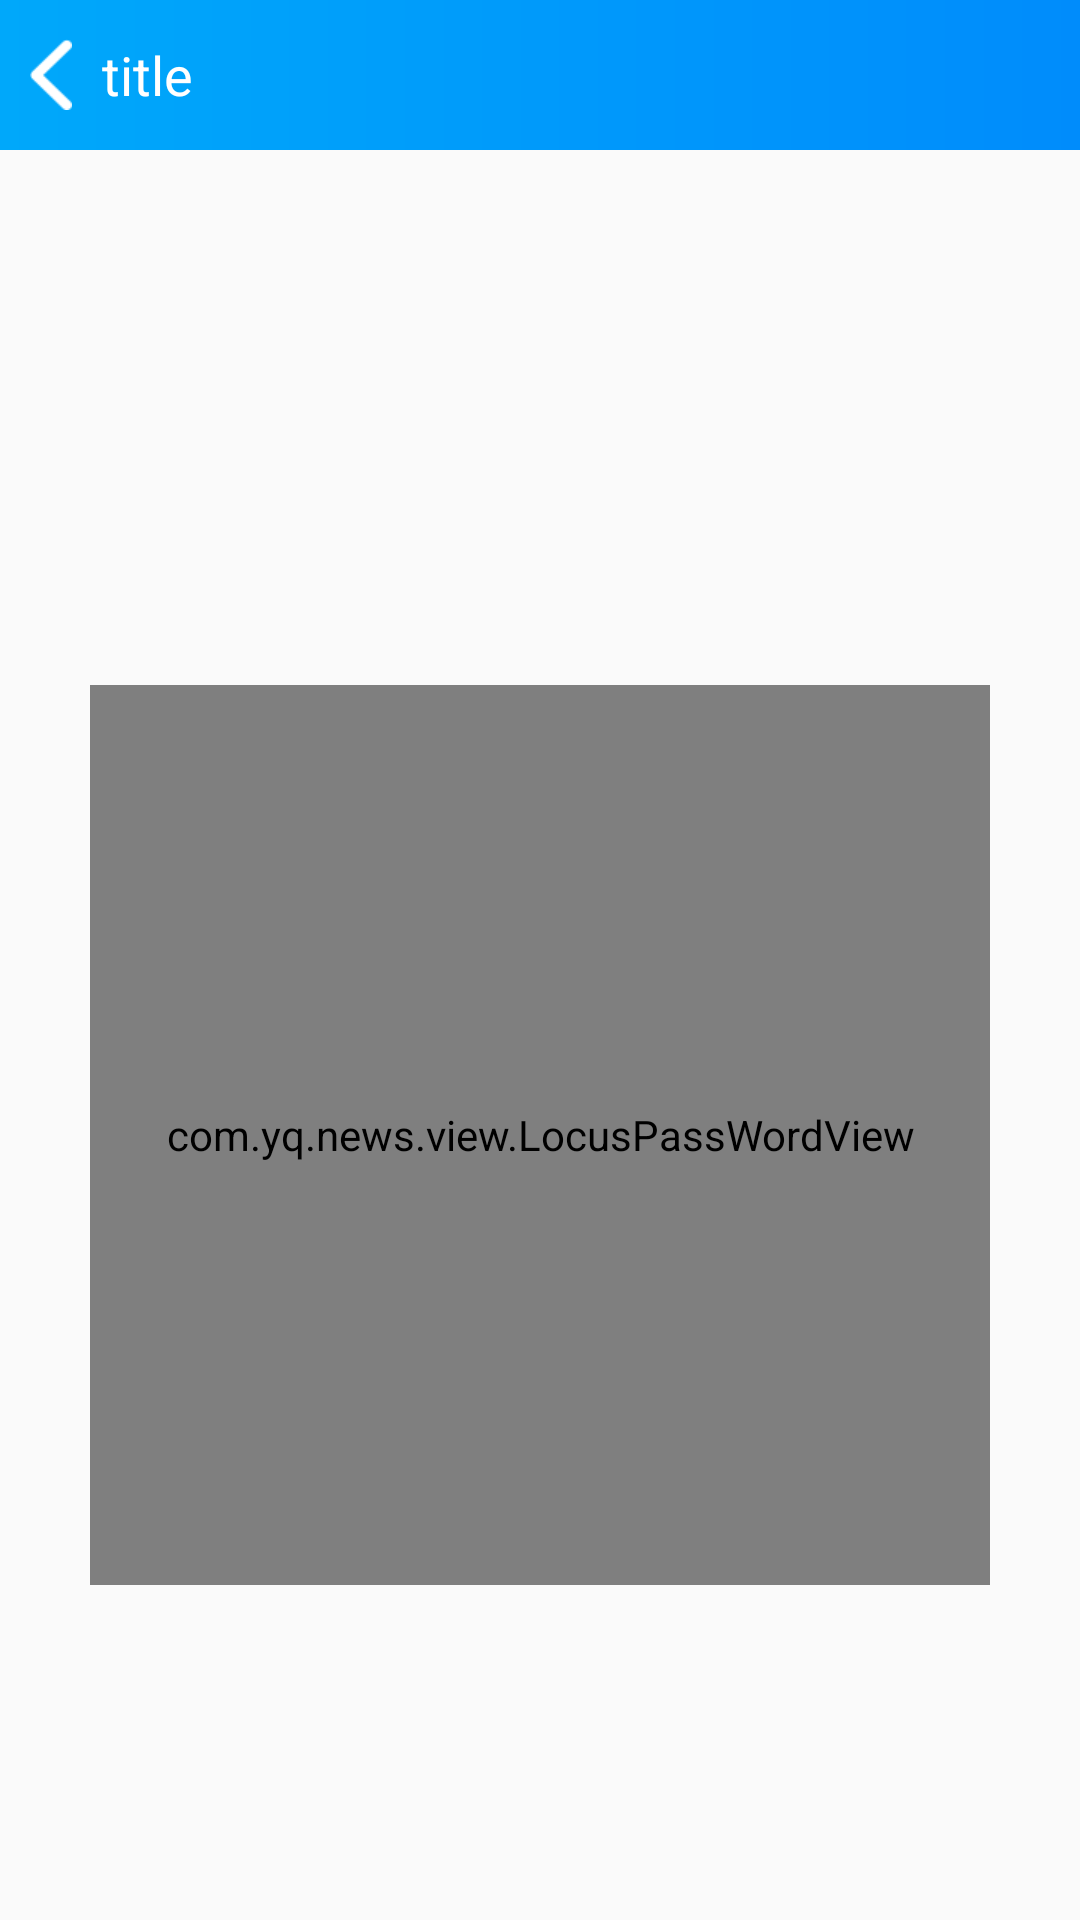

Layout XML and referenced resources for this Android screen:
<!-- AndroidManifest.xml: activity theme GestureTheme -->
<!-- res/layout/activity_gesture.xml -->
<?xml version="1.0" encoding="utf-8"?>
<LinearLayout xmlns:android="http://schemas.android.com/apk/res/android"
    android:layout_width="match_parent"
    android:layout_height="match_parent"
    android:orientation="vertical"
    >

    <include
        layout="@layout/top_toolbar_left"/>

    <RelativeLayout
        android:id="@+id/person_img_indicator"
        android:layout_width="match_parent"
        android:layout_height="wrap_content"
        android:layout_centerHorizontal="true"
        android:layout_marginTop="65dp" >

        <com.yq.news.view.LockIndicator
            android:id="@+id/mPassWordView_small"
            android:layout_width="160dip"
            android:layout_height="160dip"
            android:layout_centerHorizontal="true"
            android:visibility="gone" />

        <ImageView
            android:id="@+id/person_img"
            android:layout_width="60dip"
            android:layout_height="60dip"
            android:layout_centerHorizontal="true"
            android:clickable="false"
            android:gravity="center"
            android:scaleType="fitXY"
            android:src="@drawable/touxiang" >
        </ImageView>
    </RelativeLayout>

    <TextView
        android:id="@+id/person_img_txt"
        android:layout_width="60dip"
        android:layout_height="60dip"
        android:layout_centerHorizontal="true"
        android:layout_marginBottom="10dp"
        android:layout_marginTop="50dp"
        android:clickable="false"
        android:gravity="center"
        android:visibility="gone" />

    <TextView
        android:id="@+id/multi_tv_token_time_hint"
        android:layout_width="wrap_content"
        android:layout_height="wrap_content"
        android:layout_gravity="center_horizontal"
        android:layout_below="@id/person_img_indicator"
        android:layout_marginTop="5dp"
        android:textColor="#8e8e8e"
        android:textSize="16sp" />

    <TextView
        android:id="@+id/multi_tv_false_hint"
        android:layout_width="wrap_content"
        android:layout_height="wrap_content"
        android:layout_below="@id/multi_tv_token_time_hint"
        android:layout_centerHorizontal="true"
        android:layout_marginTop="5dp"
        android:textColor="#ffff695e"
        android:textSize="16sp" />

    <com.yq.news.view.LocusPassWordView
        android:id="@+id/mPassWordView"
        android:layout_width="300dip"
        android:layout_gravity="center"
        android:layout_height="300dp"
        android:layout_below="@id/person_img_indicator"
       />

    <TextView
        android:id="@+id/reset"
        android:layout_width="wrap_content"
        android:layout_height="wrap_content"
        android:layout_alignParentBottom="true"
        android:layout_alignParentLeft="true"
        android:layout_marginBottom="15dp"
        android:layout_marginLeft="26dp"
        android:visibility="gone" />

</LinearLayout>
<!-- res/layout/top_toolbar_left.xml (included above) -->
<?xml version="1.0" encoding="utf-8"?>
<android.support.v7.widget.Toolbar
    xmlns:android="http://schemas.android.com/apk/res/android"
    xmlns:app="http://schemas.android.com/apk/res-auto"
    android:id="@+id/tool_bar"
    android:layout_width="match_parent"
    android:layout_height="50dp"
    app:contentInsetLeft="0dp"
    app:contentInsetStart="0dp"
    app:popupTheme="@style/AppTheme"
    android:background="@drawable/topbar_gradient_bg">

    <RelativeLayout
        android:layout_width="match_parent"
        android:layout_height="match_parent"
       >

        <RelativeLayout
            android:id="@+id/back_lay"
            android:layout_width="wrap_content"
            android:layout_height="wrap_content"
            android:layout_centerVertical="true"
            android:layout_marginLeft="@dimen/dimen_10dp"
            >
            <ImageView
                android:id="@+id/iv_back"
                android:layout_width="wrap_content"
                android:layout_height="wrap_content"
                android:src="@drawable/dk_back"
                android:layout_centerVertical="true"
                android:background="?attr/selectableItemBackground"
                android:scaleType="center"
                />
            <TextView
                android:id="@+id/toolbar_title"
                android:layout_width="wrap_content"
                android:layout_height="wrap_content"
                android:layout_centerVertical="true"
                android:layout_toRightOf="@+id/iv_back"
                android:singleLine="true"
                android:textColor="@color/white"
                android:text="title"
                android:layout_marginLeft="10dp"
                android:textSize="18sp"/>

            <TextView
                android:id="@+id/toolbar_add"
                android:layout_width="wrap_content"
                android:layout_height="wrap_content"
                android:layout_centerVertical="true"
                android:layout_alignParentRight="true"
                android:visibility="gone"
                android:singleLine="true"
                android:textColor="@color/white"
                android:layout_marginRight="10dp"
                android:textSize="18sp"/>

            <TextView
                android:id="@+id/toolbar_edit"
                android:layout_width="wrap_content"
                android:layout_height="wrap_content"
                android:layout_centerVertical="true"
                android:layout_toLeftOf="@+id/toolbar_add"
                android:visibility="gone"
                android:singleLine="true"
                android:textColor="@color/white"
                android:layout_marginRight="10dp"
                android:textSize="18sp"/>
        </RelativeLayout>


        <View
            android:layout_width="match_parent"
            android:layout_height="0.2dp"
            android:layout_alignParentBottom="true"
            android:visibility="gone"
            android:background="@color/m_divider_line_color"/>

    </RelativeLayout>

</android.support.v7.widget.Toolbar>
<!-- resources referenced by this layout -->
<resources>
  <color name="m_divider_line_color">#DFDFDF</color>
  <dimen name="dimen_10dp">10dp</dimen>
  <!-- drawable dk_back: png bitmap (drawable-xhdpi, 664 bytes) -->
  <!-- drawable topbar_gradient_bg (drawable) -->
  <?xml version="1.0" encoding="utf-8"?>
  <shape xmlns:android="http://schemas.android.com/apk/res/android">
      <gradient
          android:startColor="#00a8fa"
          android:endColor="#008cfb"
          android:angle="0"
          />
  </shape>
  <style name="AppTheme" parent="Base.Theme.AppCompat.Light.DarkActionBar">
          
          <item name="colorPrimary">@color/colorPrimary</item>
          <item name="colorPrimaryDark">@color/colorPrimaryDark</item>
          <item name="colorAccent">@color/colorAccent</item>
      </style>
  <style name="GestureTheme" parent="Theme.AppCompat.Light.NoActionBar">
          
          <item name="colorPrimary">@color/colorPrimary</item>
          <item name="colorPrimaryDark">@color/colorPrimaryDark</item>
          <item name="colorAccent">@color/colorAccent</item>
      </style>
  <color name="colorPrimary">#4587f7</color>
  <color name="colorPrimaryDark">#4587f7</color>
  <color name="colorAccent">#FF63B8FF</color>
  <!-- not gathered from this repository: default colours our renderer supplied (Android Studio template values) -->
  <color name="white">#FFFFFFFF</color>
</resources>
